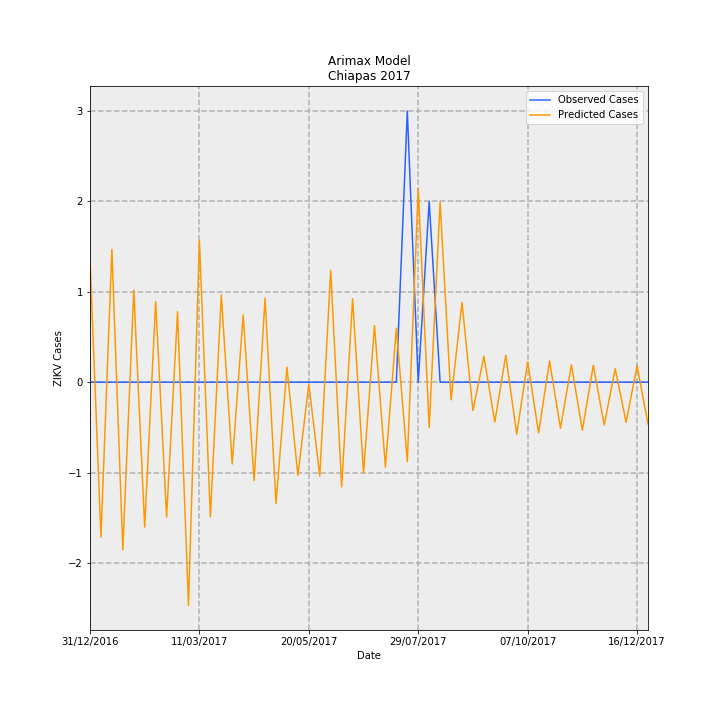

Data behind this chart, as committed beside it:
Date, predictions_incidence, observed_incidence, Predicted Cases, Observed Cases, error
31/12/2016, 0.02631, 0.0, 1.373, 0.0, -1.373
07/01/2017, -0.03286, 0.0, -1.714, 0.0, 1.714
14/01/2017, 0.02816, 0.0, 1.469, 0.0, -1.469
21/01/2017, -0.03554, 0.0, -1.855, 0.0, 1.855
28/01/2017, 0.01952, 0.0, 1.019, 0.0, -1.019
04/02/2017, -0.03074, 0.0, -1.604, 0.0, 1.604
11/02/2017, 0.01708, 0.0, 0.891, 0.0, -0.891
18/02/2017, -0.02862, 0.0, -1.494, 0.0, 1.494
25/02/2017, 0.01495, 0.0, 0.78, 0.0, -0.78
04/03/2017, -0.04732, 0.0, -2.469, 0.0, 2.469
11/03/2017, 0.03007, 0.0, 1.569, 0.0, -1.569
18/03/2017, -0.02857, 0.0, -1.491, 0.0, 1.491
25/03/2017, 0.0185, 0.0, 0.9653, 0.0, -0.9653
01/04/2017, -0.01736, 0.0, -0.9059, 0.0, 0.9059
08/04/2017, 0.01426, 0.0, 0.744, 0.0, -0.744
15/04/2017, -0.02084, 0.0, -1.088, 0.0, 1.088
22/04/2017, 0.01781, 0.0, 0.9291, 0.0, -0.9291
29/04/2017, -0.02576, 0.0, -1.344, 0.0, 1.344
06/05/2017, 0.003181, 0.0, 0.166, 0.0, -0.166
13/05/2017, -0.0198, 0.0, -1.033, 0.0, 1.033
20/05/2017, -0.0004001, 0.0, -0.02088, 0.0, 0.02088
27/05/2017, -0.0199, 0.0, -1.038, 0.0, 1.038
03/06/2017, 0.02371, 0.0, 1.237, 0.0, -1.237
10/06/2017, -0.02221, 0.0, -1.159, 0.0, 1.159
17/06/2017, 0.01771, 0.0, 0.9243, 0.0, -0.9243
24/06/2017, -0.01924, 0.0, -1.004, 0.0, 1.004
01/07/2017, 0.01204, 0.0, 0.6281, 0.0, -0.6281
08/07/2017, -0.01803, 0.0, -0.9409, 0.0, 0.9409
15/07/2017, 0.01145, 0.0, 0.5975, 0.0, -0.5975
22/07/2017, -0.01679, 0.05749, -0.8763, 3.0, 3.876
29/07/2017, 0.04105, 0.0, 2.142, 0.0, -2.142
05/08/2017, -0.009597, 0.03833, -0.5008, 2.0, 2.501
12/08/2017, 0.0382, 0.0, 1.993, 0.0, -1.993
19/08/2017, -0.003752, 0.0, -0.1958, 0.0, 0.1958
26/08/2017, 0.01689, 0.0, 0.8814, 0.0, -0.8814
02/09/2017, -0.006019, 0.0, -0.3141, 0.0, 0.3141
09/09/2017, 0.005518, 0.0, 0.2879, 0.0, -0.2879
16/09/2017, -0.008444, 0.0, -0.4406, 0.0, 0.4406
23/09/2017, 0.005711, 0.0, 0.298, 0.0, -0.298
30/09/2017, -0.01103, 0.0, -0.5754, 0.0, 0.5754
07/10/2017, 0.004307, 0.0, 0.2247, 0.0, -0.2247
14/10/2017, -0.01073, 0.0, -0.5599, 0.0, 0.5599
21/10/2017, 0.004489, 0.0, 0.2342, 0.0, -0.2342
28/10/2017, -0.009766, 0.0, -0.5096, 0.0, 0.5096
04/11/2017, 0.003666, 0.0, 0.1913, 0.0, -0.1913
11/11/2017, -0.01019, 0.0, -0.5317, 0.0, 0.5317
18/11/2017, 0.00357, 0.0, 0.1863, 0.0, -0.1863
25/11/2017, -0.009107, 0.0, -0.4752, 0.0, 0.4752
02/12/2017, 0.002883, 0.0, 0.1505, 0.0, -0.1505
09/12/2017, -0.008519, 0.0, -0.4445, 0.0, 0.4445
16/12/2017, 0.003511, 0.0, 0.1832, 0.0, -0.1832
23/12/2017, -0.008873, 0.0, -0.463, 0.0, 0.463
